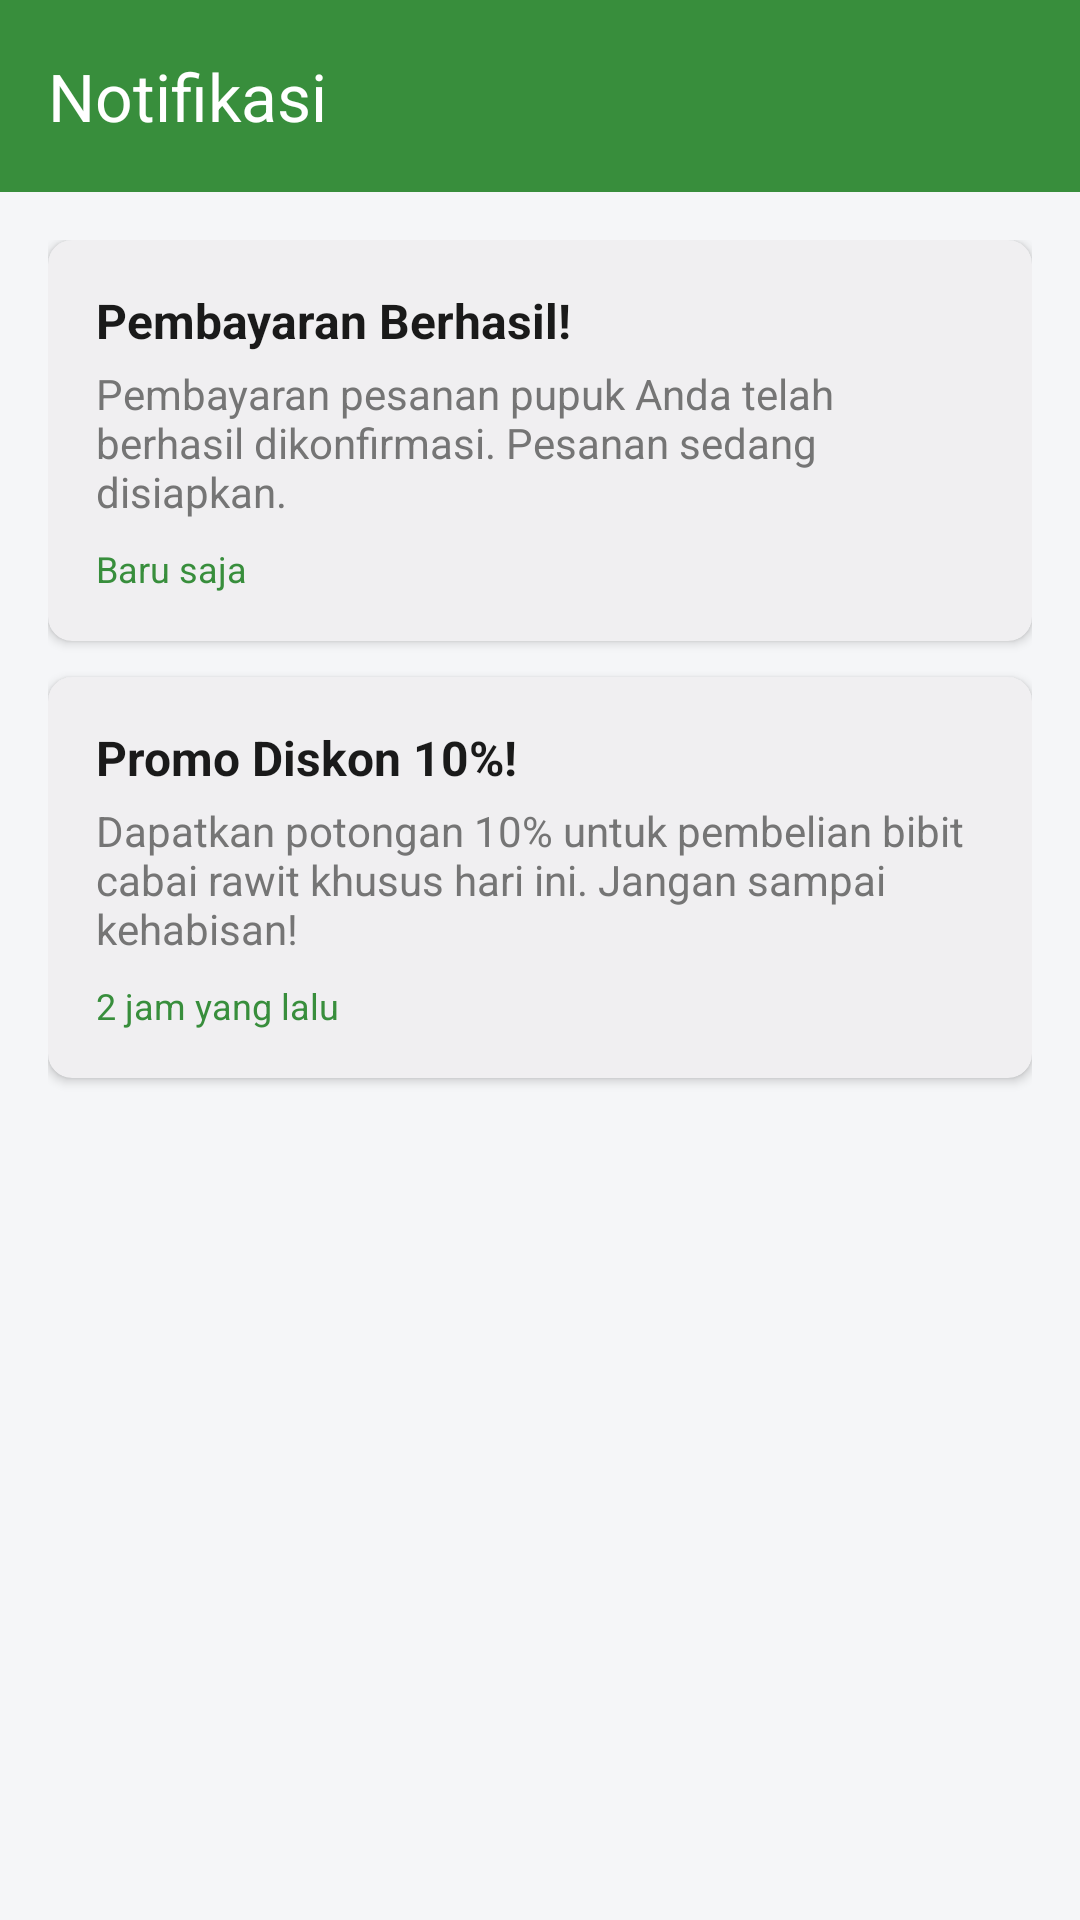

Android layout source for this screen:
<!-- AndroidManifest.xml: application theme Theme.AgroCare -->
<!-- res/layout/activity_notification.xml -->
<?xml version="1.0" encoding="utf-8"?>
<LinearLayout xmlns:android="http://schemas.android.com/apk/res/android"
    xmlns:app="http://schemas.android.com/apk/res-auto"
    android:layout_width="match_parent"
    android:layout_height="match_parent"
    android:background="@color/colorSurface"
    android:fitsSystemWindows="true"
    android:orientation="vertical">

    <androidx.appcompat.widget.Toolbar
        android:id="@+id/toolbar"
        android:layout_width="match_parent"
        android:layout_height="?attr/actionBarSize"
        android:background="@color/colorPrimary"
        app:title="Notifikasi"
        app:titleTextColor="@color/white"
        app:navigationIcon="@drawable/ic_arrow_back" />

    <ScrollView
        android:layout_width="match_parent"
        android:layout_height="match_parent">

        <LinearLayout
            android:layout_width="match_parent"
            android:layout_height="wrap_content"
            android:orientation="vertical"
            android:padding="16dp">

            
            <com.google.android.material.card.MaterialCardView
                android:layout_width="match_parent"
                android:layout_height="wrap_content"
                android:layout_marginBottom="12dp"
                app:cardCornerRadius="8dp"
                app:cardElevation="2dp"
                app:strokeWidth="0dp">
                
                <LinearLayout
                    android:layout_width="match_parent"
                    android:layout_height="wrap_content"
                    android:padding="16dp"
                    android:orientation="vertical">
                    
                    <TextView
                        android:layout_width="wrap_content"
                        android:layout_height="wrap_content"
                        android:text="Pembayaran Berhasil!"
                        android:textStyle="bold"
                        android:textColor="@color/text_primary"
                        android:textSize="16sp"/>
                        
                    <TextView
                        android:layout_width="match_parent"
                        android:layout_height="wrap_content"
                        android:layout_marginTop="4dp"
                        android:text="Pembayaran pesanan pupuk Anda telah berhasil dikonfirmasi. Pesanan sedang disiapkan."
                        android:textColor="@color/text_secondary"
                        android:textSize="14sp"/>
                        
                    <TextView
                        android:layout_width="wrap_content"
                        android:layout_height="wrap_content"
                        android:layout_marginTop="8dp"
                        android:text="Baru saja"
                        android:textColor="@color/colorPrimary"
                        android:textSize="12sp"/>
                </LinearLayout>
            </com.google.android.material.card.MaterialCardView>

            
            <com.google.android.material.card.MaterialCardView
                android:layout_width="match_parent"
                android:layout_height="wrap_content"
                android:layout_marginBottom="12dp"
                app:cardCornerRadius="8dp"
                app:cardElevation="2dp"
                app:strokeWidth="0dp">
                
                <LinearLayout
                    android:layout_width="match_parent"
                    android:layout_height="wrap_content"
                    android:padding="16dp"
                    android:orientation="vertical">
                    
                    <TextView
                        android:layout_width="wrap_content"
                        android:layout_height="wrap_content"
                        android:text="Promo Diskon 10%!"
                        android:textStyle="bold"
                        android:textColor="@color/text_primary"
                        android:textSize="16sp"/>
                        
                    <TextView
                        android:layout_width="match_parent"
                        android:layout_height="wrap_content"
                        android:layout_marginTop="4dp"
                        android:text="Dapatkan potongan 10% untuk pembelian bibit cabai rawit khusus hari ini. Jangan sampai kehabisan!"
                        android:textColor="@color/text_secondary"
                        android:textSize="14sp"/>
                        
                    <TextView
                        android:layout_width="wrap_content"
                        android:layout_height="wrap_content"
                        android:layout_marginTop="8dp"
                        android:text="2 jam yang lalu"
                        android:textColor="@color/colorPrimary"
                        android:textSize="12sp"/>
                </LinearLayout>
            </com.google.android.material.card.MaterialCardView>

        </LinearLayout>
    </ScrollView>
</LinearLayout>
<!-- resources referenced by this layout -->
<resources>
  <color name="colorPrimary">#388E3C</color>
  <color name="colorSurface">#F5F6F8</color>
  <color name="text_primary">#1A1A1A</color>
  <color name="text_secondary">#757575</color>
  <color name="white">#FFFFFF</color>
  <style name="Theme.AgroCare" parent="Base.Theme.AgroCare" />
  <style name="Base.Theme.AgroCare" parent="Theme.Material3.DayNight.NoActionBar">
          
          <item name="colorPrimary">@color/primary_green</item>
          <item name="colorOnPrimary">@color/white</item>
          <item name="colorPrimaryContainer">@color/secondary_green</item>
          <item name="colorOnPrimaryContainer">@color/primary_dark_green</item>
  
          <item name="colorSecondary">@color/secondary_green</item>
          <item name="colorOnSecondary">@color/primary_dark_green</item>
  
          <item name="android:windowBackground">@color/background_light</item>
          <item name="android:statusBarColor">@color/primary_green</item>
      </style>
  <color name="primary_green">#388E3C</color>
  <color name="secondary_green">#4CAF50</color>
  <color name="primary_dark_green">#2E7D32</color>
  <color name="background_light">#F5F6F8</color>
</resources>
